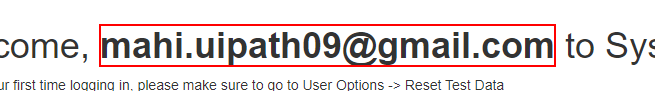
Workflow: Write text Weblogin logs

Step 1: get-text from the text

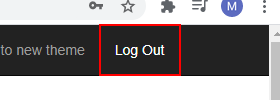
Step 2: click on the link 'Log Out'